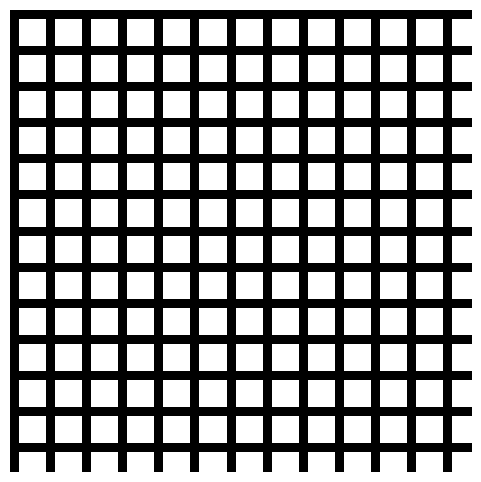

This figure's Python source: (Note: this script raises an exception after producing the figure.)
import numpy as np
import matplotlib.pyplot as plt

def generate_grid_image(image_size=(256, 256), line_width=10, grid_spacing=20):
    """
    Génère une image de grille avec des lignes noires et blanches.
    
    Parameters:
    - image_size: tuple (hauteur, largeur) de l'image.
    - line_width: largeur des lignes noires.
    - grid_spacing: distance entre les lignes noires (inclut la largeur des lignes).

    Returns:
    - grid_image: tableau 2D représentant l'image de la grille.
    """
    height, width = image_size
    grid_image = np.ones((height, width))  # Initialise l'image avec du blanc (1)

    for y in range(0, height, grid_spacing):
        grid_image[y:y + line_width, :] = 0  # Lignes horizontales noires

    for x in range(0, width, grid_spacing):
        grid_image[:, x:x + line_width] = 0  # Lignes verticales noires

    return grid_image

# Exemple d'utilisation
image_size = (256, 256)  # Taille de l'image
line_width = 5           # Largeur des lignes noires
grid_spacing = 20        # Espacement entre les lignes (pixels)

grid_image = generate_grid_image(image_size, line_width, grid_spacing)

# Affichage de l'image
plt.figure(figsize=(6, 6))
plt.imshow(grid_image, cmap='gray', interpolation='nearest')
plt.axis('off')
plt.savefig('./images/original/grid_image.jpg', bbox_inches='tight')